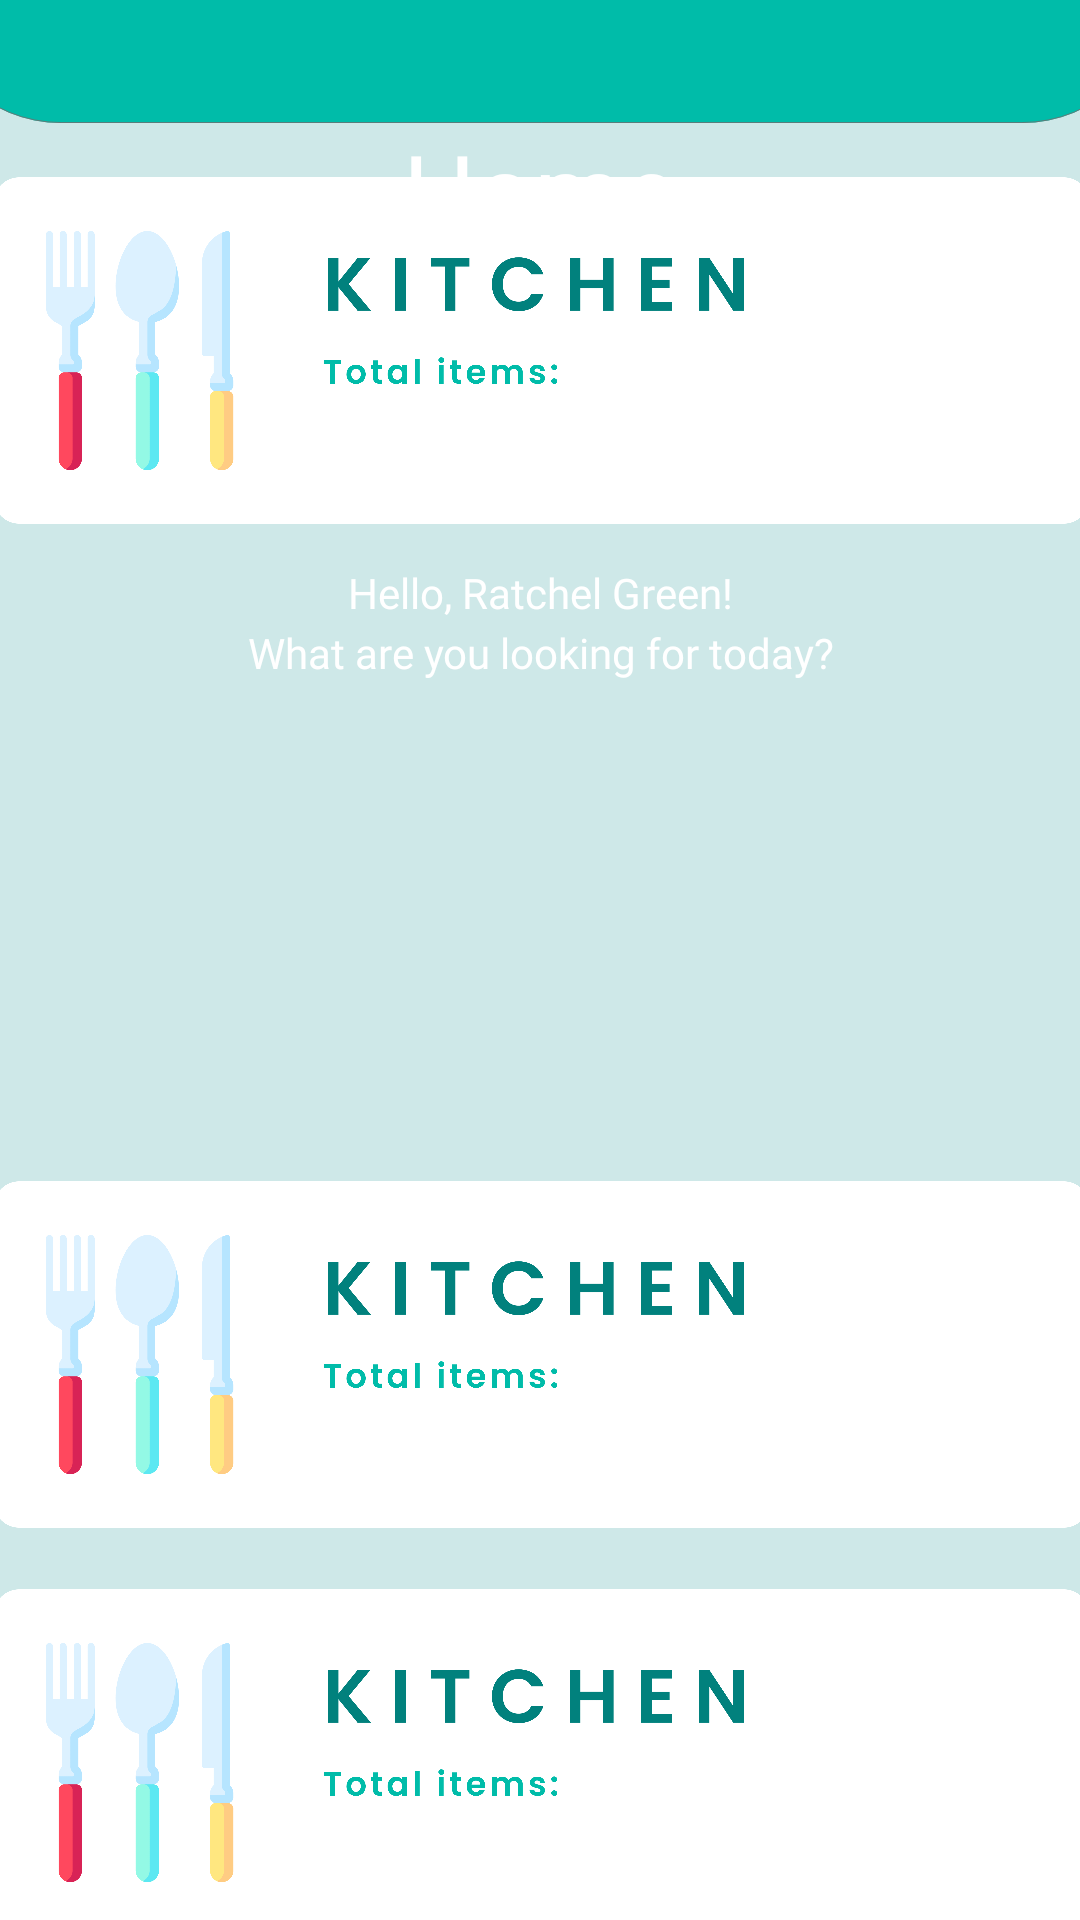

Reconstruct the res/layout file that produces this screen, plus the resources it refers to.
<!-- AndroidManifest.xml: application theme Theme.AppCompat.Light.NoActionBar -->
<!-- res/layout/fragment_rooms.xml -->
<?xml version="1.0" encoding="utf-8"?>
<androidx.constraintlayout.widget.ConstraintLayout xmlns:android="http://schemas.android.com/apk/res/android"
    xmlns:app="http://schemas.android.com/apk/res-auto"
    xmlns:tools="http://schemas.android.com/tools"
    android:id="@+id/rooms_container"
    android:layout_width="match_parent"
    android:layout_height="match_parent"
    android:background="#CEE8E8"
    tools:context=".RoomsFragment">

    <ImageView
        android:id="@+id/home_header_background"
        android:layout_width="411dp"
        android:layout_height="589dp"
        android:layout_marginBottom="444dp"
        android:background="@android:color/transparent"
        android:src="@drawable/header_background"
        android:translationZ="1dp"
        android:visibility="visible"
        app:layout_constraintBottom_toBottomOf="parent"
        app:layout_constraintEnd_toEndOf="parent"
        app:layout_constraintStart_toStartOf="parent" />

    <TextView
        android:id="@+id/home_title"
        android:layout_width="fill_parent"
        android:layout_height="46dp"
        android:layout_marginTop="40dp"
        android:fontFamily="@font/poppins_bold"
        android:gravity="center"
        android:text="@string/title_home"
        android:textAppearance="@style/TextAppearance.AppCompat.Display1"
        android:textColor="#FFFFFF"
        android:translationZ="2dp"
        android:visibility="visible"
        app:layout_constraintEnd_toEndOf="parent"
        app:layout_constraintStart_toStartOf="parent"
        app:layout_constraintTop_toTopOf="parent" />

    <ImageView
        android:id="@+id/account_icon"
        android:layout_width="78dp"
        android:layout_height="74dp"
        android:layout_marginBottom="656dp"
        android:background="@android:color/transparent"
        android:src="@drawable/ic_account_icon"
        android:translationZ="4dp"
        app:layout_constraintBottom_toBottomOf="parent"
        app:layout_constraintEnd_toEndOf="parent"
        app:layout_constraintHorizontal_bias="0.498"
        app:layout_constraintStart_toStartOf="parent"
        app:srcCompat="@drawable/default_profile" />

    <TextView
        android:id="@+id/home_greeting"
        android:layout_width="fill_parent"
        android:layout_height="wrap_content"
        android:layout_marginTop="208dp"
        android:fontFamily="@font/poppins_light"
        android:gravity="center"
        android:text="What are you looking for today?"
        android:textColor="#FFFFFF"
        android:translationZ="2dp"
        app:layout_constraintEnd_toEndOf="parent"
        app:layout_constraintHorizontal_bias="0.0"
        app:layout_constraintStart_toStartOf="parent"
        app:layout_constraintTop_toTopOf="parent" />

    <TextView
        android:id="@+id/home_name"
        android:layout_width="fill_parent"
        android:layout_height="wrap_content"
        android:layout_marginTop="188dp"
        android:fontFamily="@font/poppins_medium"
        android:gravity="center"
        android:text="Hello, Ratchel Green!"
        android:textColor="#FFFFFF"
        android:translationZ="2dp"
        app:layout_constraintEnd_toEndOf="parent"
        app:layout_constraintHorizontal_bias="0.0"
        app:layout_constraintStart_toStartOf="parent"
        app:layout_constraintTop_toTopOf="parent" />

    <ImageView
        android:id="@+id/kitchen_button"
        android:layout_width="365dp"
        android:layout_height="847dp"
        android:layout_marginBottom="100dp"
        android:background="@android:color/transparent"
        android:src="@drawable/kitchen"
        android:translationZ="2dp"
        app:layout_constraintBottom_toBottomOf="parent"
        app:layout_constraintEnd_toEndOf="parent"
        app:layout_constraintStart_toStartOf="parent" />

    <ImageView
        android:id="@+id/livingroom_button"
        android:layout_width="365dp"
        android:layout_height="847dp"
        android:layout_marginTop="28dp"
        android:background="@android:color/transparent"
        android:src="@drawable/kitchen"
        android:translationZ="2dp"
        app:layout_constraintEnd_toEndOf="parent"
        app:layout_constraintStart_toStartOf="parent"
        app:layout_constraintTop_toTopOf="parent"
        app:srcCompat="@drawable/living_room" />

    <ImageView
        android:id="@+id/washroom_button"
        android:layout_width="365dp"
        android:layout_height="847dp"
        android:layout_marginTop="164dp"
        android:background="@android:color/transparent"
        android:src="@drawable/kitchen"
        android:translationZ="2dp"
        app:layout_constraintEnd_toEndOf="parent"
        app:layout_constraintStart_toStartOf="parent"
        app:layout_constraintTop_toTopOf="parent"
        app:srcCompat="@drawable/washroom" />

    <ImageView
        android:id="@+id/garage_button"
        android:layout_width="365dp"
        android:layout_height="847dp"
        android:layout_marginTop="300dp"
        android:background="@android:color/transparent"
        android:longClickable="false"
        android:src="@drawable/kitchen"
        android:translationZ="2dp"
        app:layout_constraintEnd_toEndOf="parent"
        app:layout_constraintStart_toStartOf="parent"
        app:layout_constraintTop_toTopOf="parent"
        app:srcCompat="@drawable/garage" />

</androidx.constraintlayout.widget.ConstraintLayout>
<!-- resources referenced by this layout -->
<resources>
  <!-- drawable default_profile: png bitmap (drawable, 873918 bytes) -->
  <!-- drawable garage: png bitmap (drawable, 168069 bytes) -->
  <!-- drawable header_background (drawable) -->
  <vector xmlns:android="http://schemas.android.com/apk/res/android"
      android:width="1440dp"
      android:height="976dp"
      android:viewportWidth="1440"
      android:viewportHeight="976">
    <path
        android:pathData="M159,0L1281,0A159,159 0,0 1,1440 159L1440,817A159,159 0,0 1,1281 976L159,976A159,159 0,0 1,0 817L0,159A159,159 0,0 1,159 0z"
        android:strokeWidth="1"
        android:fillColor="#00bca9"
        android:strokeColor="#00000000"/>
    <path
        android:pathData="M159,0.5L1281,0.5A158.5,158.5 0,0 1,1439.5 159L1439.5,817A158.5,158.5 0,0 1,1281 975.5L159,975.5A158.5,158.5 0,0 1,0.5 817L0.5,159A158.5,158.5 0,0 1,159 0.5z"
        android:strokeWidth="1"
        android:fillColor="#00000000"
        android:strokeColor="#707070"/>
  </vector>
  <!-- drawable ic_account_icon (drawable) -->
  <vector xmlns:android="http://schemas.android.com/apk/res/android"
      android:width="121.606dp"
      android:height="121.606dp"
      android:viewportWidth="121.606"
      android:viewportHeight="121.606">
    <path
        android:pathData="M121.606,60.8a60.8,60.8 0,1 0,-60.8 60.8A60.769,60.769 0,0 0,121.606 60.8ZM60.8,7.125a53.685,53.685 0,0 1,44.485 83.726,60.779 60.779,0 0,0 -88.97,0A53.685,53.685 0,0 1,60.8 7.125ZM20.762,96.548a53.663,53.663 0,0 1,80.081 0A53.626,53.626 0,0 1,20.762 96.548ZM20.762,96.548"
        android:fillColor="#01817d"/>
    <path
        android:pathData="M60.803,64.365A21.4,21.4 0,0 0,82.179 42.988L82.179,35.864a21.376,21.376 0,0 0,-42.752 0L39.427,42.988A21.4,21.4 0,0 0,60.803 64.365ZM46.552,35.865a14.251,14.251 0,0 1,28.5 0L75.052,42.988a14.251,14.251 0,1 1,-28.5 0ZM46.552,35.865"
        android:fillColor="#01817d"/>
  </vector>
  <!-- drawable kitchen: png bitmap (drawable, 91505 bytes) -->
  <!-- drawable living_room: png bitmap (drawable, 93420 bytes) -->
  <!-- drawable washroom: png bitmap (drawable, 107732 bytes) -->
  <string name="title_home">Home</string>
</resources>
